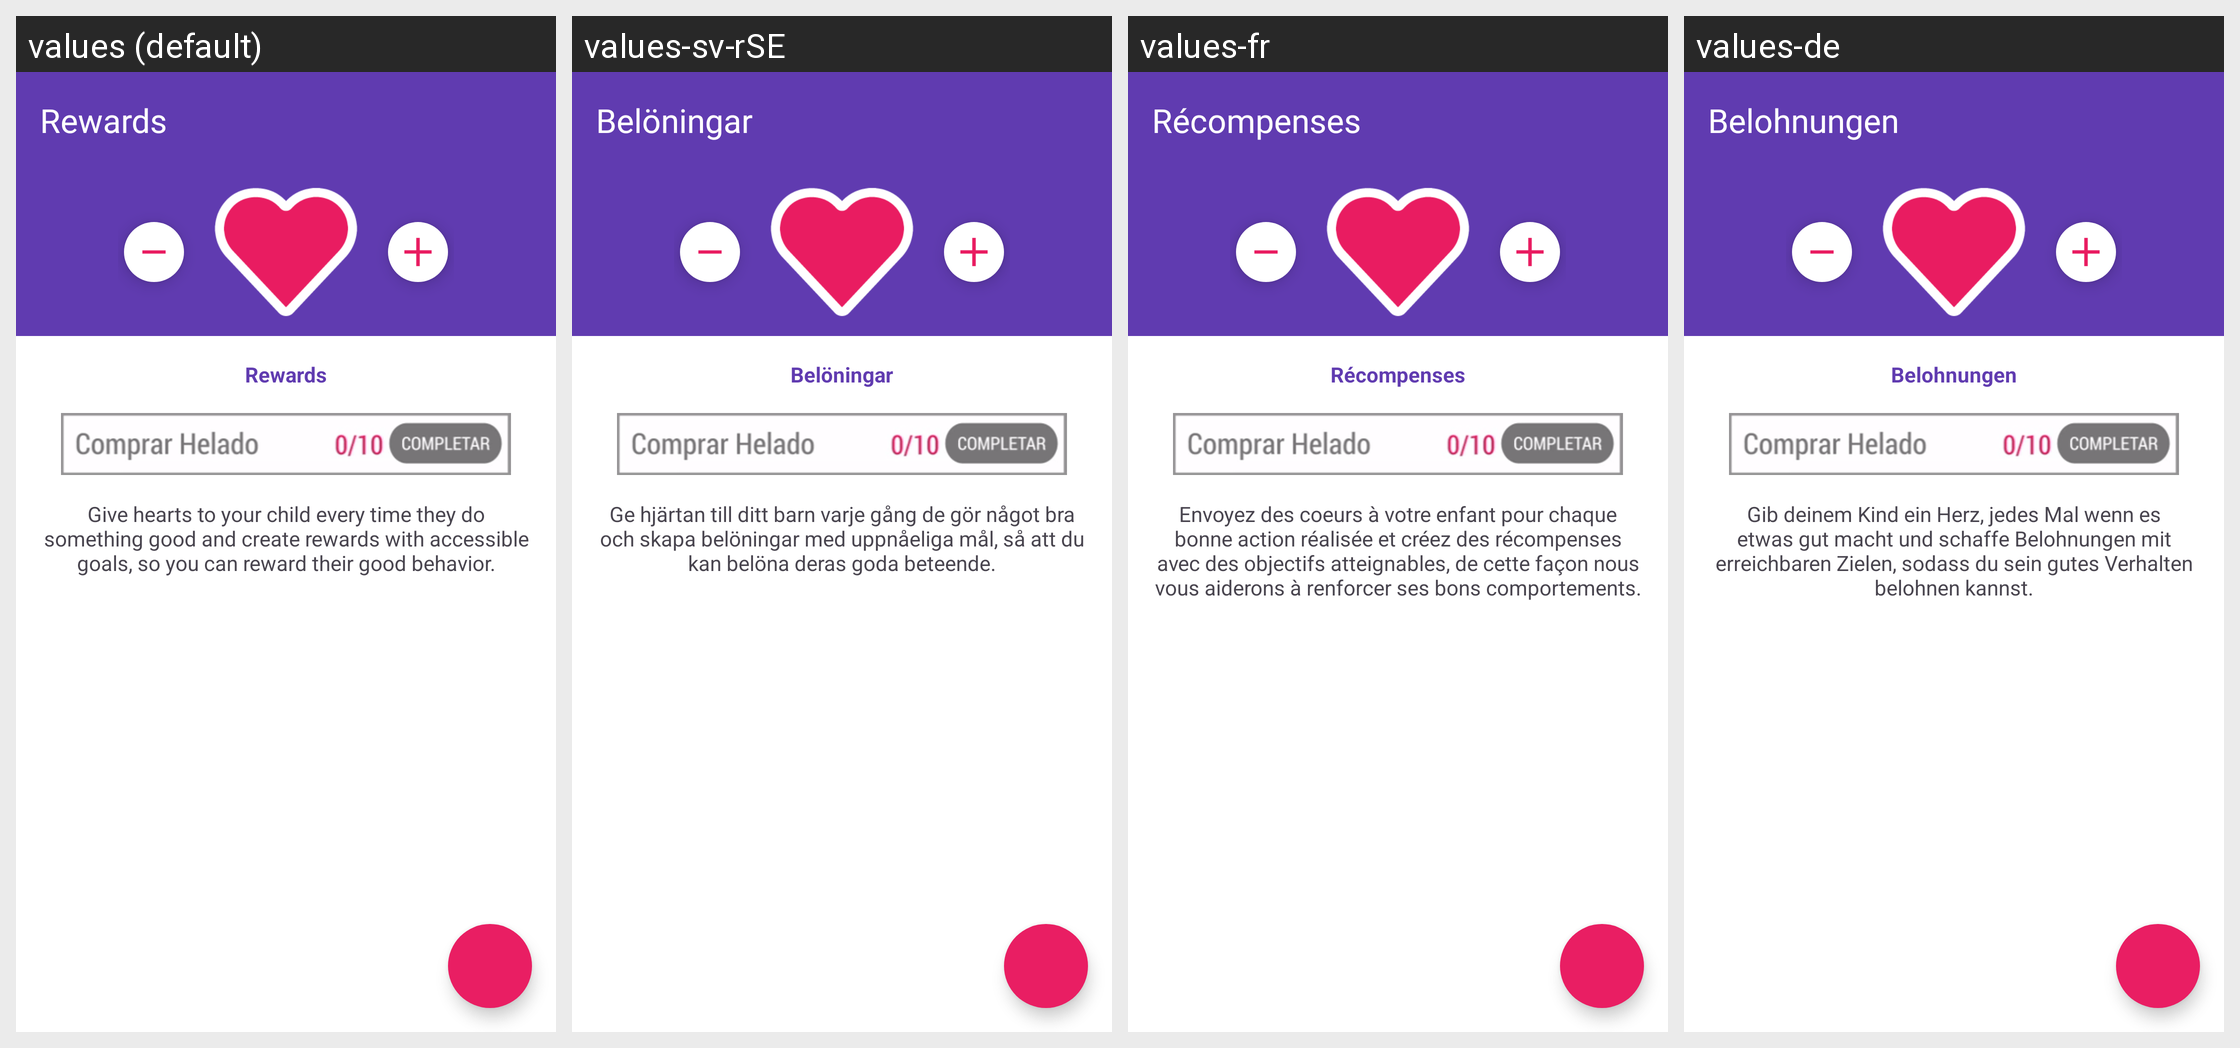

This grid shows one Android layout under several languages. Give, for every string resource on the screen, its name, the default text and each shown locale's text.
Android screen res/layout/activity_hearts.xml rendered under 4 locales, left to right: values (default), values-sv-rSE, values-fr, values-de. Device: Nexus 5 (rendered at 1080×1920; each locale shown at half size, 540×960, under a caption strip naming it); theme MaterialAppTheme.
Other locales in the repository, not shown: values-es-rCL, values-es-rES, values-it, values-pl.
Strings drawn on this screen, with the default value and each locale's value (text and hints the layout hard-codes, and strings that could not be matched under every locale, appear in the picture but are not listed):

rewards_title
  values: Rewards
  values-sv-rSE: Belöningar
  values-fr: Récompenses
  values-de: Belohnungen

rewards_info_text
  values: Give hearts to your child every time they do something good and create rewards with accessible goals, so you can reward their good behavior.
  values-sv-rSE: Ge hjärtan till ditt barn varje gång de gör något bra och skapa belöningar med uppnåeliga mål, så att du kan belöna deras goda beteende.
  values-fr: Envoyez des coeurs à votre enfant pour chaque bonne action réalisée et créez des récompenses avec des objectifs atteignables, de cette façon nous vous aiderons à renforcer ses bons comportements.
  values-de: Gib deinem Kind ein Herz, jedes Mal wenn es etwas gut macht und schaffe Belohnungen mit erreichbaren Zielen, sodass du sein gutes Verhalten belohnen kannst.
